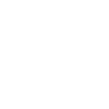
t = 0.00 s
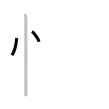
t = 2.25 s
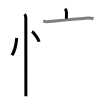
t = 4.50 s
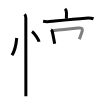
t = 6.50 s
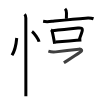
t = 8.75 s
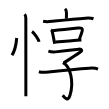
t = 11.00 s

The animated SVG that drew these frames (rendered in a browser with its animation timeline set to each time). Animation: 11 SMIL elements (animate=11); one cycle of 11.00 s.

<svg width="109px" height="109px" viewBox="0 0 px 109px" xmlns="http://www.w3.org/2000/svg" xmlns:xlink="http://www.w3.org/1999/xlink" xml:space="preserve" version="1.1"  baseProfile="full">
<path d="M16.73,38c-0.61,7-2.98,14.5-4.72,17.25" style="fill:none;stroke:black;stroke-width:3;opacity:0">
  <animate attributeType="CSS" attributeName="opacity" from="0" to="1" begin="0s" dur="1s" repeatCount="Indefinite" fill="freeze" />
</path>
<path d="M32.02,31.58c2.49,1.79,6.42,7.35,7.04,10.13" style="fill:none;stroke:black;stroke-width:3;opacity:0">
  <animate attributeType="CSS" attributeName="opacity" from="0" to="1" begin="1s" dur="1s" repeatCount="Indefinite" fill="freeze" />
</path>
<path d="M24.62,14.25c1.13,1.13,1.21,2.38,1.21,3.75c0,0.86,0.02,47.66,0.03,69.12c0,4.18,0,7.39,0,9.12" style="fill:none;stroke:black;stroke-width:3;opacity:0">
  <animate attributeType="CSS" attributeName="opacity" from="0" to="1" begin="2s" dur="1s" repeatCount="Indefinite" fill="freeze" />
</path>
<path d="M65.05,8.75c1.23,1.23,1.43,2.38,1.43,4.15c0,1.35-0.11,4.1-0.11,5.97" style="fill:none;stroke:black;stroke-width:3;opacity:0">
  <animate attributeType="CSS" attributeName="opacity" from="0" to="1" begin="3s" dur="1s" repeatCount="Indefinite" fill="freeze" />
</path>
<path d="M43.13,21.33c3,0.54,5.73,0.37,8.87,0.03c8.94-0.97,22.68-2.52,33.64-3.2c2.49-0.15,5.5-0.26,7.87,0.62" style="fill:none;stroke:black;stroke-width:3;opacity:0">
  <animate attributeType="CSS" attributeName="opacity" from="0" to="1" begin="4s" dur="1s" repeatCount="Indefinite" fill="freeze" />
</path>
<path d="M50.98,29.65c0.73,0.46,1.16,1.13,1.29,2c0.69,3.08,1.26,5.93,1.78,8.71c0.21,1.14,0.42,2.28,0.62,3.41" style="fill:none;stroke:black;stroke-width:3;opacity:0">
  <animate attributeType="CSS" attributeName="opacity" from="0" to="1" begin="5s" dur="1s" repeatCount="Indefinite" fill="freeze" />
</path>
<path d="M52.58,30.77c7.15-0.91,19.49-2.19,25.42-2.75c2.91-0.27,5.04-0.07,4.09,3.38c-0.63,2.29-1.34,4.1-2.71,7.83" style="fill:none;stroke:black;stroke-width:3;opacity:0">
  <animate attributeType="CSS" attributeName="opacity" from="0" to="1" begin="6s" dur="1s" repeatCount="Indefinite" fill="freeze" />
</path>
<path d="M55.51,42.11c3.84-0.33,14.02-1.21,21.12-1.76c1.84-0.14,3.48-0.27,4.74-0.35" style="fill:none;stroke:black;stroke-width:3;opacity:0">
  <animate attributeType="CSS" attributeName="opacity" from="0" to="1" begin="7s" dur="1s" repeatCount="Indefinite" fill="freeze" />
</path>
<path d="M48.36,51.18c2.42,0.76,4.75,1.03,7.26,0.69c5.69-0.78,18.71-2.27,23.26-2.71c2.67-0.26,3.97,1.22,1.16,3.15c-5.17,3.57-9.05,5.95-16.17,10.45" style="fill:none;stroke:black;stroke-width:3;opacity:0">
  <animate attributeType="CSS" attributeName="opacity" from="0" to="1" begin="8s" dur="1s" repeatCount="Indefinite" fill="freeze" />
</path>
<path d="M62.88,62.62C70.5,66.12,74.12,82,70,95.22c-2.3,7.37-5.92,1.52-7.32,0.01" style="fill:none;stroke:black;stroke-width:3;opacity:0">
  <animate attributeType="CSS" attributeName="opacity" from="0" to="1" begin="9s" dur="1s" repeatCount="Indefinite" fill="freeze" />
</path>
<path d="M38.89,71.8c3.24,0.95,6.62,0.6,9.49,0.26c10.66-1.26,30.8-3.34,41-3.91c2.8-0.16,5.97-0.28,8.62,0.86" style="fill:none;stroke:black;stroke-width:3;opacity:0">
  <animate attributeType="CSS" attributeName="opacity" from="0" to="1" begin="10s" dur="1s" repeatCount="Indefinite" fill="freeze" />
</path>
</svg>
